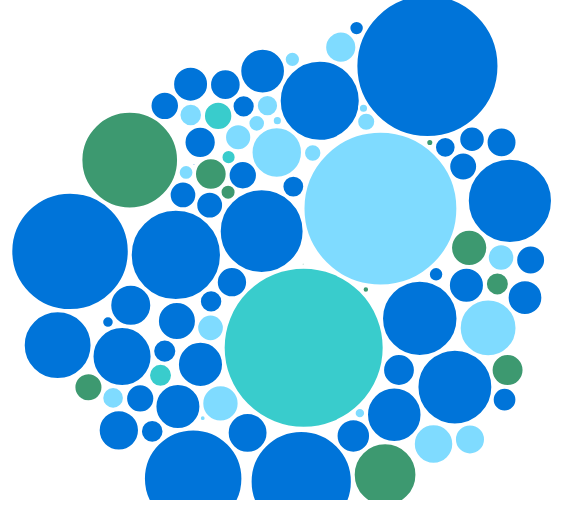
D3 v5 page, settled after 480 driven frames (8 s of simulated time); the page loaded 1 data file(s).


// ── assets/javascript/bubble.js
// bubbleChart creation function; instantiate new bubble chart given a DOM element to display it in and a dataset to visualise
function bubbleChart() {
    const width = 940;
    const height = 500;
  
    // location to centre the bubbles
    const centre = { x: width/2, y: height/2 };
  
    // strength to apply to the position forces
    const forceStrength = 0.03;
  
    // these will be set in createNodes and chart functions
    let svg = null;
    let bubbles = null;
    let labels = null;
    let nodes = [];
  
    // charge is dependent on size of the bubble, so bigger towards the middle
    function charge(d) {
      return Math.pow(d.radius, 2.0) * 0.01
    }
  
    // create a force simulation and add forces to it
    const simulation = d3.forceSimulation()
      .force('charge', d3.forceManyBody().strength(charge))
      // .force('center', d3.forceCenter(centre.x, centre.y))
      .force('x', d3.forceX().strength(forceStrength).x(centre.x))
      .force('y', d3.forceY().strength(forceStrength).y(centre.y))
      .force('collision', d3.forceCollide().radius(d => d.radius + 1));
  
    // force simulation starts up automatically, which we don't want as there aren't any nodes yet
    simulation.stop();
  
    // set up colour scale
    const fillColour = d3.scaleOrdinal()
        .domain(["1", "2", "3", "5", "99"])
        .range(["#0074D9", "#7FDBFF", "#39CCCC", "#3D9970", "#AAAAAA"]);
  
    // data manipulation function takes raw data from csv and converts it into an array of node objects
    // each node will store data and visualisation values to draw a bubble
    // rawData is expected to be an array of data objects, read in d3.csv
    // function returns the new node array, with a node for each element in the rawData input
    function createNodes(rawData) {
      // use max size in the data as the max in the scale's domain
      // note we have to ensure that size is a number
      const maxSize = d3.max(rawData, d => +d.count);
  
      // size bubbles based on area
      const radiusScale = d3.scaleSqrt()
        .domain([0, maxSize])
        .range([0, 80])
  
      // use map() to convert raw data into node data
      const myNodes = rawData.map(d => ({
        ...d,
        radius: radiusScale(+d.count),
        size: +d.count,
        x: Math.random() * 900,
        y: Math.random() * 800
      }))
  
      return myNodes;
    }
  
    // main entry point to bubble chart, returned by parent closure
    // prepares rawData for visualisation and adds an svg element to the provided selector and starts the visualisation process
    let chart = function chart(selector, rawData) {
      // convert raw data into nodes data
      nodes = createNodes(rawData);
  
      // create svg element inside provided selector
      svg = d3.select('#vis').append('svg')
        .attr('width', width)
        .attr('height', height)
  
     

    // Lavel tooltip

    const showTooltip = function(event, d) {
    tooltip
        .transition()
        .duration(200)
    tooltip
        .style("opacity", 1)
        .html("Median: " + d.median +"<br> Industry" + d.industry)
        .style("left", (event.x)/2 + "px")
        .style("top", (event.y)/2+30 + "px")
    }
    const moveTooltip = function(event, d) {
    tooltip
        .style("left", (event.x)/2 + "px")
        .style("top", (event.y)/2+30 + "px")
    }
    const hideTooltip = function(event, d) {
    tooltip
        .transition()
        .duration(200)
        .style("opacity", 0)
    }
     // bind nodes data to circle elements
     const elements = svg.selectAll('.bubble')
     .data(nodes, d => d.id)
     .enter()
     .append('g')
     .on("mouseover", showTooltip )
    .on("mousemove", moveTooltip )
    .on("mouseleave", hideTooltip )

  
      bubbles = elements
        .append('circle')
        .classed('bubble', true)
        .attr('r', d => d.radius)
        .attr('fill', d => fillColour(d.median_group))
        
        
  
      // labels
      labels = elements
        .append('text')
        .attr('dy', '.3em')
        .style('text-anchor', 'middle')
        .style('font-size', 10)
        .text(function(d){
            return("")
           
        })
        
  
        const tooltip = d3.select("#vis")
        .append("div")
          .style("opacity", 0)
          .attr("class", "tooltip")
          .style("background-color", "black")
          .style("border-radius", "5px")
          .style("padding", "10px")
          .style("color", "white")


      // set simulation's nodes to our newly created nodes array
      // simulation starts running automatically once nodes are set
      simulation.nodes(nodes)
        .on('tick', ticked)
        .restart();
    }
  
    // callback function called after every tick of the force simulation
    // here we do the actual repositioning of the circles based on current x and y value of their bound node data
    // x and y values are modified by the force simulation
    function ticked() {
      bubbles
        .attr('cx', d => d.x)
        .attr('cy', d => d.y)
  
      labels
        .attr('x', d => d.x)
        .attr('y', d => d.y)
    }
  
    // return chart function from closure
    return chart;
  }
  
  // new bubble chart instance
  let myBubbleChart = bubbleChart();
  
  // function called once promise is resolved and data is loaded from csv
  // calls bubble chart function to display inside #vis div
  function display(data) {
      console.log(data)
    myBubbleChart('#vis', data);
  }
  
  // load data
  d3.csv('data/industry_full.csv').then(display);

### data: data/industry_full.csv
, Unnamed: 0, id, industry, median, count, median_group
0, 0, 0, Accommodation, 1877, 417, 0 - 2500
1, 1, 1, Activities auxiliary to financial servic…, 2512, 108, 2500 - 3500
2, 2, 2, Activities of extraterritorial organizat…, 1408, 1, 0 - 2500
3, 3, 3, Activities of head offices; management c…, 5737, 63, 5000 and more
4, 4, 4, Activities of membership organizations, 2035, 96, 0 - 2500
5, 5, 5, Advertising and market research, 3003, 36, 2500 - 3500
6, 6, 6, Air transport, 2966, 84, 2500 - 3500
7, 7, 7, Architectural and engineering activities…, 3531, 120, 3500 - 5000
8, 8, 8, Civil engineering, 2100, 239, 0 - 2500
9, 9, 9, Computer programming, consultancy and re…, 4600, 122, 3500 - 5000
10, 10, 10, Construction of buildings, 1639, 1225, 0 - 2500
11, 11, 11, Creative, arts and entertainment activit…, 4025, 6, 3500 - 5000
12, 12, 12, Crop and animal production, hunting and …, 1426, 766, 0 - 2500
13, 13, 13, Education, 5096, 3061, 5000 and more
14, 14, 14, Electricity, gas, steam and air conditio…, 3400, 186, 2500 - 3500
15, 15, 15, Employment activities, 5628, 24, 5000 and more
16, 16, 16, Extraction of crude petroleum and natura…, 5671, 96, 5000 and more
17, 17, 17, Financial service activities, except ins…, 3596, 470, 3500 - 5000
18, 18, 18, Fishing and aquaculture, 1366, 86, 0 - 2500
19, 19, 19, Food and beverage service activities, 1284, 1650, 0 - 2500
20, 20, 20, Forestry and logging, 2100, 67, 0 - 2500
21, 21, 21, Gambling and betting activities, 1422, 25, 0 - 2500
22, 22, 22, Human health activities, 3717, 1117, 3500 - 5000
23, 23, 23, Information service activities, 2540, 10, 2500 - 3500
24, 24, 24, Insurance, reinsurance and pension fundi…, 2875, 116, 2500 - 3500
25, 25, 25, Land transport and transport via pipelin…, 2112, 841, 0 - 2500
26, 26, 26, Legal and accounting activities, 3320, 304, 2500 - 3500
27, 27, 27, Libraries, archives, museums and other c…, 2637, 39, 2500 - 3500
28, 28, 28, Manufacture of basic metals, 2112, 190, 0 - 2500
29, 29, 29, Manufacture of basic pharmaceutical prod…, 1639, 59, 0 - 2500
30, 30, 30, Manufacture of beverages, 1627, 60, 0 - 2500
31, 31, 31, Manufacture of chemicals and chemical pr…, 1966, 194, 0 - 2500
32, 32, 32, Manufacture of coke and refined petroleu…, 3720, 63, 3500 - 5000
33, 33, 33, Manufacture of computer, electronic and …, 1804, 1159, 0 - 2500
34, 34, 34, Manufacture of electrical equipment, 1808, 134, 0 - 2500
35, 35, 35, Manufacture of fabricated metal products…, 1695, 243, 0 - 2500
36, 36, 36, Manufacture of food products, 1444, 704, 0 - 2500
37, 37, 37, Manufacture of furniture, 1731, 147, 0 - 2500
38, 38, 38, Manufacture of leather and related produ…, 2022, 16, 0 - 2500
39, 39, 39, Manufacture of machinery and equipment n…, 2396, 85, 0 - 2500
40, 40, 40, Manufacture of motor vehicles, trailers …, 1766, 201, 0 - 2500
41, 41, 41, Manufacture of other non-metallic minera…, 1636, 144, 0 - 2500
42, 42, 42, Manufacture of other transport equipment, 2196, 78, 0 - 2500
43, 43, 43, Manufacture of paper and paper products, 1639, 117, 0 - 2500
44, 44, 44, Manufacture of rubber and plastics produ…, 1558, 355, 0 - 2500
45, 45, 45, Manufacture of textiles, 1482, 57, 0 - 2500
46, 46, 46, Manufacture of tobacco products, 4478, 5, 3500 - 5000
47, 47, 47, Manufacture of wearing apparel, 1367, 95, 0 - 2500
48, 48, 48, Manufacture of wood and of products of w…, 1421, 242, 0 - 2500
49, 49, 49, Mining of coal and lignite, 2990, 4, 2500 - 3500
50, 50, 50, Mining of metal ores, 3034, 13, 2500 - 3500
51, 51, 51, Mining support service activities, 4698, 94, 3500 - 5000
52, 52, 52, Motion picture, video and television pro…, 2070, 25, 0 - 2500
53, 53, 53, Office administrative, office support an…, 2300, 107, 0 - 2500
54, 54, 54, Other manufacturing, 1530, 93, 0 - 2500
55, 55, 55, Other mining and quarrying, 2826, 61, 2500 - 3500
56, 56, 56, Other personal service activities, 1587, 173, 0 - 2500
57, 57, 57, Other professional, scientific and techn…, 3152, 85, 2500 - 3500
58, 58, 58, Postal and courier activities, 1906, 146, 0 - 2500
59, 59, 59, Printing and reproduction of recorded me…, 1858, 61, 0 - 2500
... 26 more rows